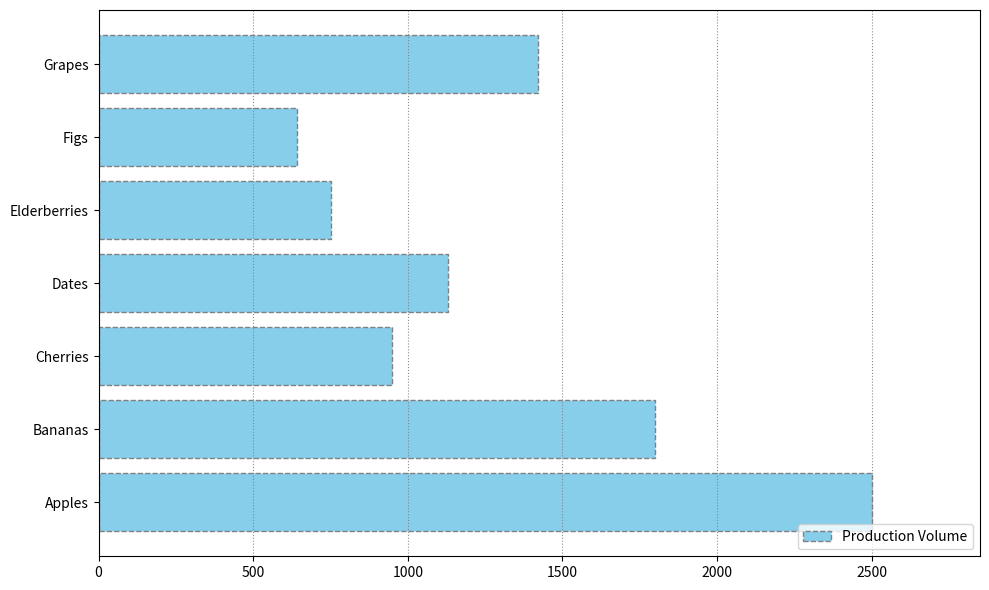

The script that saved this image:
import matplotlib.pyplot as plt
import numpy as np

fruits = ["Apples", "Bananas", "Cherries", "Dates", "Elderberries", "Figs", "Grapes"]
production_volume = [2500, 1800, 950, 1130, 750, 640, 1420]

fig, ax = plt.subplots(figsize=(10, 6))

# Plot the horizontal bar chart
ax.barh(fruits, production_volume, color='#87CEEB', edgecolor='grey', linestyle='--')

# Customize the appearance
ax.set_xlim(0, max(production_volume) + 350)
ax.set_yticks(np.arange(len(fruits)))
ax.set_yticklabels(fruits, fontsize=10, fontweight='normal')
ax.grid(axis='x', color='grey', linestyle=':', linewidth=0.8, alpha=0.9)

# Add a legend
ax.legend(['Production Volume'], loc='lower right', fontsize=10)

# Adjust layout
plt.tight_layout()

# Display the plot
plt.show()
